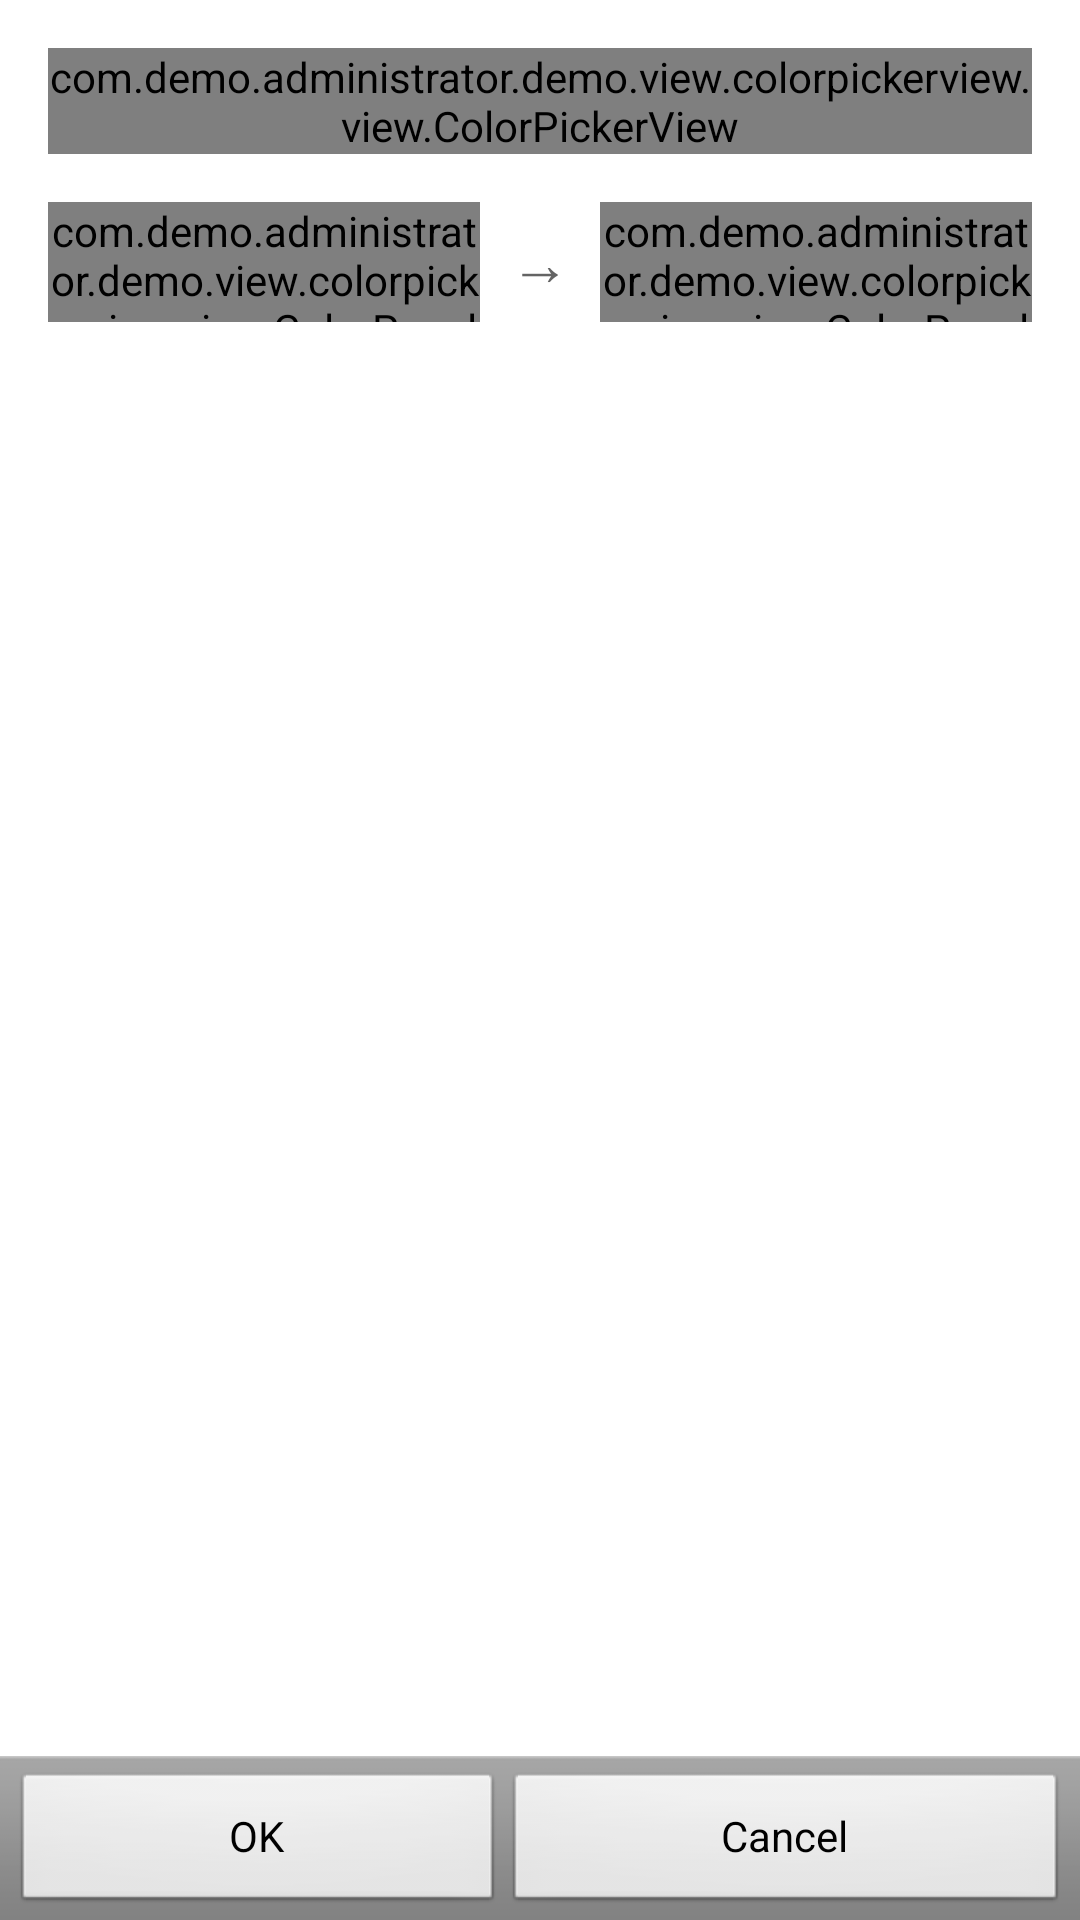

Reconstruct the res/layout file that produces this screen, plus the resources it refers to.
<!-- AndroidManifest.xml: activity theme FullscreenTheme -->
<!-- res/layout/activity_fullscreen.xml -->
<?xml version="1.0" encoding="utf-8"?>
<LinearLayout xmlns:android="http://schemas.android.com/apk/res/android"
    xmlns:picker="http://schemas.android.com/apk/res-auto"
    android:layout_width="fill_parent"
    android:layout_height="fill_parent"
    android:background="@color/color_white"
    android:orientation="vertical">

    <RelativeLayout
        android:layout_width="match_parent"
        android:layout_height="0dp"
        android:layout_weight="1"
        android:padding="16dp" >

        <com.demo.administrator.demo.view.colorpickerview.view.ColorPickerView
            android:id="@id/colorpickerview__color_picker_view"
            android:layout_width="fill_parent"
            android:layout_height="wrap_content"
            picker:alphaChannelVisible="true" />

        <LinearLayout
            android:layout_width="wrap_content"
            android:layout_height="40dp"
            android:layout_alignLeft="@id/colorpickerview__color_picker_view"
            android:layout_alignRight="@id/colorpickerview__color_picker_view"
            android:layout_below="@id/colorpickerview__color_picker_view"
            android:layout_marginTop="16dp"
            android:orientation="horizontal" >

            <com.demo.administrator.demo.view.colorpickerview.view.ColorPanelView
                android:id="@id/colorpickerview__color_panel_old"
                android:layout_width="0px"
                android:layout_height="fill_parent"
                android:layout_weight="0.5" />

            <TextView
                android:layout_width="wrap_content"
                android:layout_height="fill_parent"
                android:layout_marginLeft="10dp"
                android:layout_marginRight="10dp"
                android:gravity="center"
                android:text="→"
                android:textColor="#646464"
                android:textSize="20sp" />

            <com.demo.administrator.demo.view.colorpickerview.view.ColorPanelView
                android:id="@id/colorpickerview__color_panel_new"
                android:layout_width="0px"
                android:layout_height="fill_parent"
                android:layout_weight="0.5" />
        </LinearLayout>
    </RelativeLayout>


    <LinearLayout
        android:id="@+id/buttonbar"
        style="@android:style/ButtonBar"
        android:layout_width="fill_parent"
        android:layout_height="wrap_content"
        android:orientation="horizontal" >

        <Button
            android:id="@+id/okButton"
            android:layout_width="wrap_content"
            android:layout_height="wrap_content"
            android:layout_weight="1"
            android:text="@android:string/ok" />

        <Button
            android:id="@+id/cancelButton"
            android:layout_width="wrap_content"
            android:layout_height="wrap_content"
            android:layout_weight="1"
            android:text="@android:string/cancel"  />
    </LinearLayout>

</LinearLayout>
<!-- resources referenced by this layout -->
<resources>
  <color name="color_white">#ffffff</color>
  <style name="FullscreenTheme" parent="AppTheme">
          <item name="android:actionBarStyle">@style/FullscreenActionBarStyle</item>
          <item name="android:windowActionBarOverlay">true</item>
          <item name="android:windowBackground">@null</item>
          <item name="metaButtonBarStyle">?android:attr/buttonBarStyle</item>
          <item name="metaButtonBarButtonStyle">?android:attr/buttonBarButtonStyle</item>
      </style>
  <style name="AppTheme" parent="AppBaseTheme">
          
      </style>
  <style name="FullscreenActionBarStyle" parent="android:Widget.Holo.ActionBar">
          <item name="android:background">@color/black_overlay</item>
      </style>
  <style name="AppBaseTheme" parent="@android:style/Theme.Black.NoTitleBar">
          
      </style>
  <color name="black_overlay">#66000000</color>
</resources>
